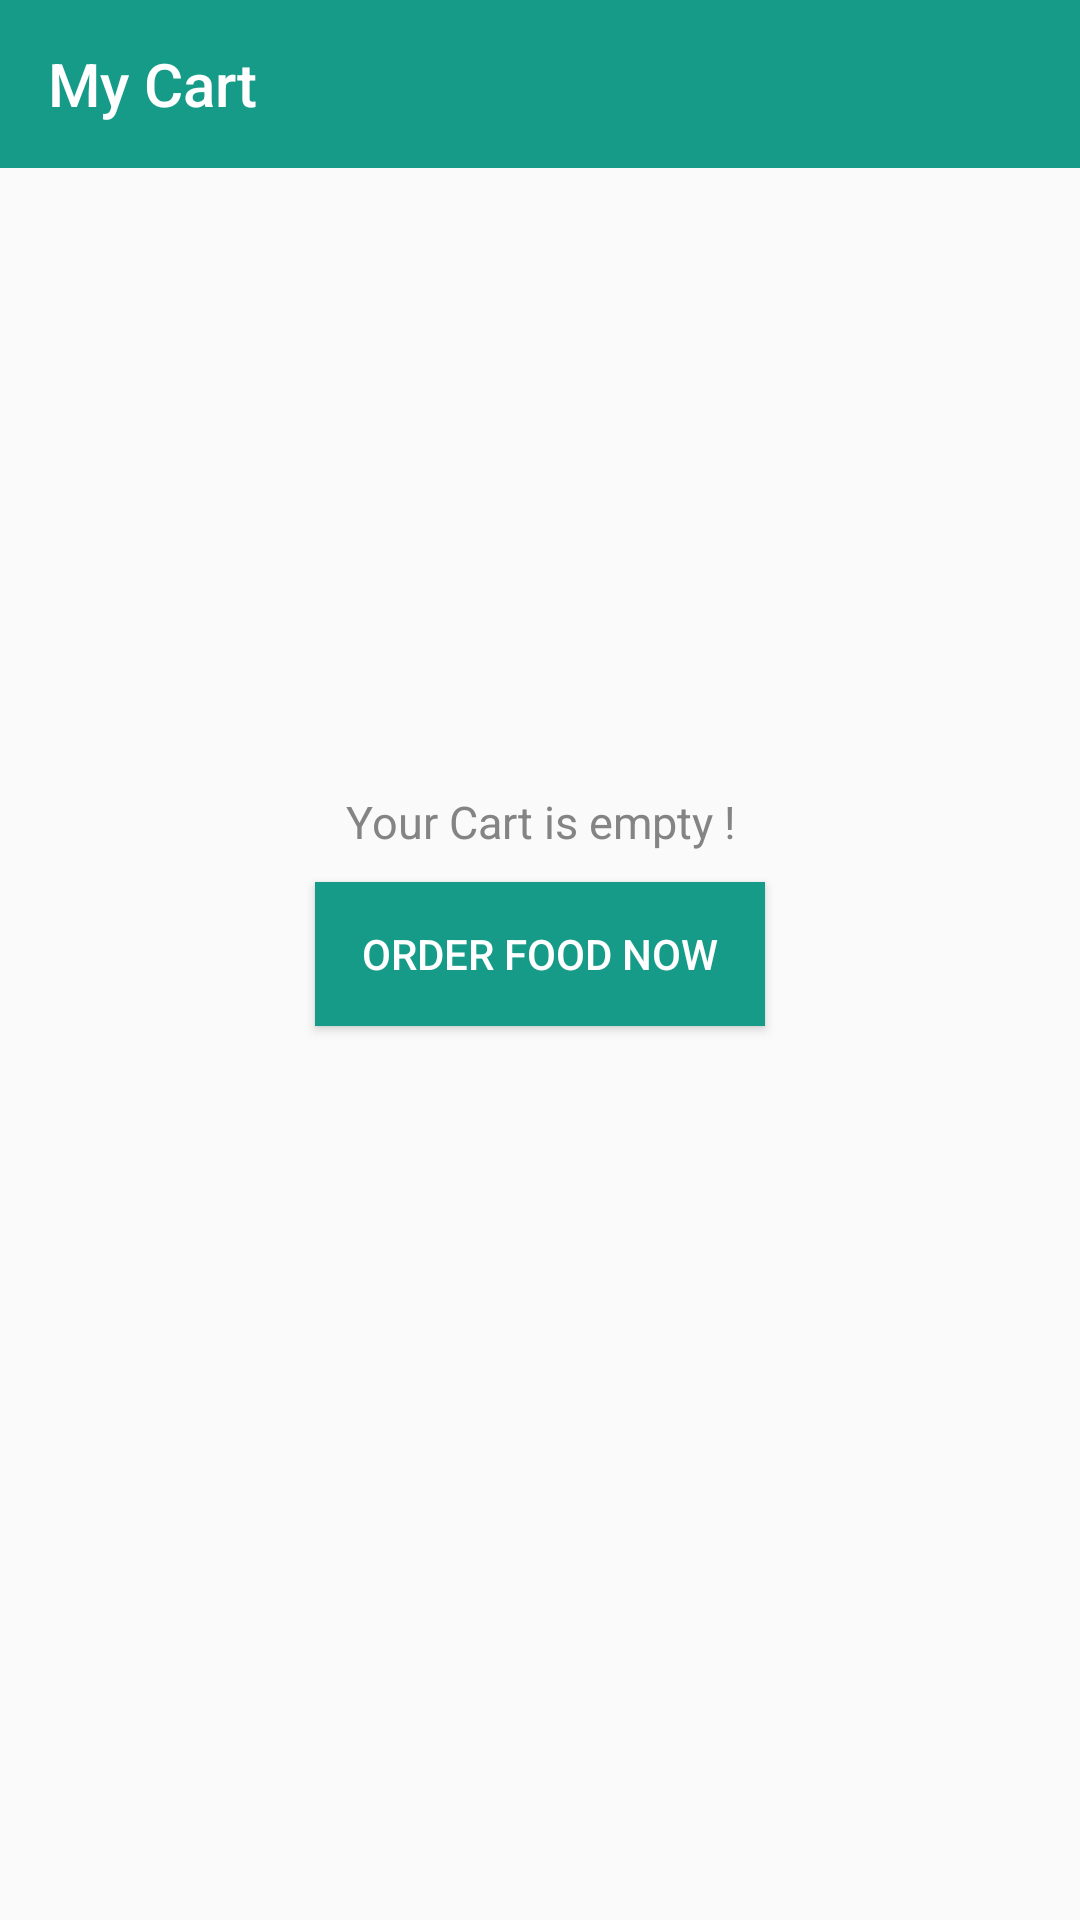

Reconstruct the res/layout file that produces this screen, plus the resources it refers to.
<!-- AndroidManifest.xml: application theme AppTheme -->
<!-- res/layout/activity_cart_list.xml -->
<?xml version="1.0" encoding="utf-8"?>
<LinearLayout
        android:id="@+id/activity_cart_list"
        xmlns:android="http://schemas.android.com/apk/res/android"
        xmlns:tools="http://schemas.android.com/tools"
        android:layout_width="match_parent"
        android:layout_height="match_parent"
        android:orientation="vertical"
        android:weightSum="10" xmlns:app="http://schemas.android.com/apk/res-auto">

        <android.support.v7.widget.Toolbar
                android:id="@+id/toolbar"
                android:layout_width="match_parent"
                android:layout_height="?attr/actionBarSize"
                app:titleTextColor="@color/white"
                app:logo="@null"
                android:gravity="left"
                app:title="@string/my_cart"
                android:theme="@style/ThemeOverlay.AppCompat.Dark.ActionBar"
                android:background="@color/colorPrimary"/>

    <LinearLayout android:id="@+id/layout_items"
        android:layout_width="match_parent"
        android:layout_height="0dp"
        android:paddingLeft="@dimen/activity_horizontal_margin"
        android:paddingRight="@dimen/activity_horizontal_margin"
        android:paddingTop="@dimen/activity_vertical_margin"
        android:layout_weight="9.5"
        android:orientation="vertical"
                  android:visibility="gone">
    <android.support.v7.widget.RecyclerView
        xmlns:android="http://schemas.android.com/apk/res/android"
                                            android:id="@+id/recyclerview"
                                            android:scrollbars="vertical"
                                            android:layout_width="match_parent"
                                            android:layout_height="wrap_content" />


    </LinearLayout>
        <LinearLayout android:id="@+id/layout_payment"
        android:layout_width="match_parent"
        android:layout_height="wrap_content"
        android:layout_weight="0.5"
        android:orientation="horizontal"
        android:weightSum="2"
        android:elevation="30dp"
                      android:background="@color/gen_black"
                      android:visibility="gone">
        <TextView android:id="@+id/price_bottom"
                  android:layout_width="wrap_content"
                  android:layout_height="match_parent"
                  android:layout_weight="1"
                  android:background="@color/gen_white"
                  android:text="Rs 8,750"
                  android:textSize="14dp"
                  android:textColor="@color/gen_black"
                  android:textStyle="bold"
                  android:gravity="center"/>

        <TextView android:id="@+id/checkout_bottom"
                  android:layout_width="wrap_content"
                  android:layout_height="match_parent"
                  android:layout_weight="1"
                  android:background="@color/colorPrimary"
                  android:text="CHECKOUT"
                  android:textSize="14dp"
                  android:textColor="@color/gen_white"
                  android:textStyle="bold"
                  android:gravity="center"/>
    </LinearLayout>
    <include android:id="@+id/layout_cart_empty"
        layout="@layout/empty_message_layout_action"
        android:layout_width="match_parent"
        android:layout_height="match_parent"/>
</LinearLayout>
<!-- res/layout/empty_message_layout_action.xml (included above) -->
<?xml version="1.0" encoding="utf-8"?>
<LinearLayout xmlns:android="http://schemas.android.com/apk/res/android"
    android:layout_width="match_parent"
    android:layout_height="match_parent"
    android:layout_gravity="center"
    android:gravity="center"
    android:orientation="vertical"

    >


    <ImageView
        android:id="@+id/ivEmptyStates"
        android:layout_width="wrap_content"
        android:layout_height="wrap_content"
        android:layout_marginBottom="10sp"
        android:src="@drawable/ic_shopping_cart_black_24dp"

        />


    <TextView
        android:id="@+id/tvInfo"
        android:layout_width="wrap_content"
        android:layout_height="wrap_content"
        android:layout_marginLeft="20dp"
        android:layout_marginRight="20dp"
        android:gravity="center"
        android:text="Your Cart is empty !"
        android:textColor="#848484"
        android:textSize="15sp" />

    <Button
        android:id="@+id/bAddNew"
        android:layout_width="150dp"
        android:layout_height="wrap_content"
        android:layout_marginBottom="100dp"
        android:layout_marginTop="10sp"
        android:background="@color/colorPrimary"
        android:text="Order Food Now"
        android:textColor="@color/gen_white" />
</LinearLayout>
<!-- resources referenced by this layout -->
<resources>
  <color name="colorPrimary">#159b87</color>
  <color name="gen_black">#000000</color>
  <color name="gen_white">#FFFFFF</color>
  <color name="white">#FFFFFF</color>
  <dimen name="activity_horizontal_margin">16dp</dimen>
  <dimen name="activity_vertical_margin">16dp</dimen>
  <string name="my_cart">My Cart</string>
  <style name="AppTheme" parent="Theme.AppCompat.Light.NoActionBar">
          
          <item name="colorPrimary">@color/colorPrimary</item>
          <item name="colorPrimaryDark">@color/colorPrimaryDark</item>
          <item name="colorAccent">@color/colorAccent</item>
  
      </style>
  <color name="colorPrimaryDark">#085449</color>
  <color name="colorAccent">#313030</color>
</resources>
